Run: headless pygame with SDL's dummy video driver; simulated clock (each Clock.tick advances the game by its frame time, no real sleeping); random seed 0; keys injected as events and as key.get_pressed() state; no mouse input.
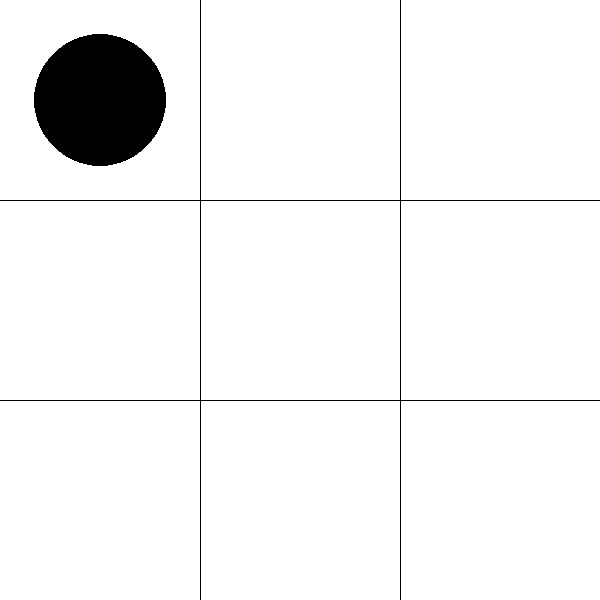
Frame 1 of 4 · flips 1–60 · no input
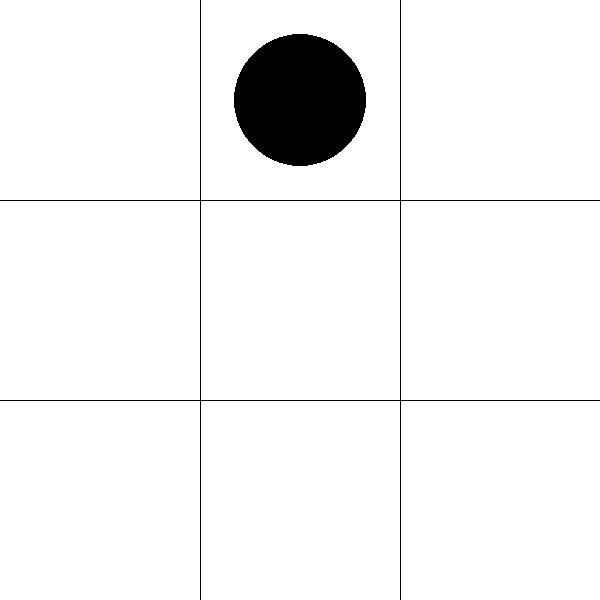
Frame 2 of 4 · flips 61–180 · tapped SPACE, RETURN · held RIGHT (→), D
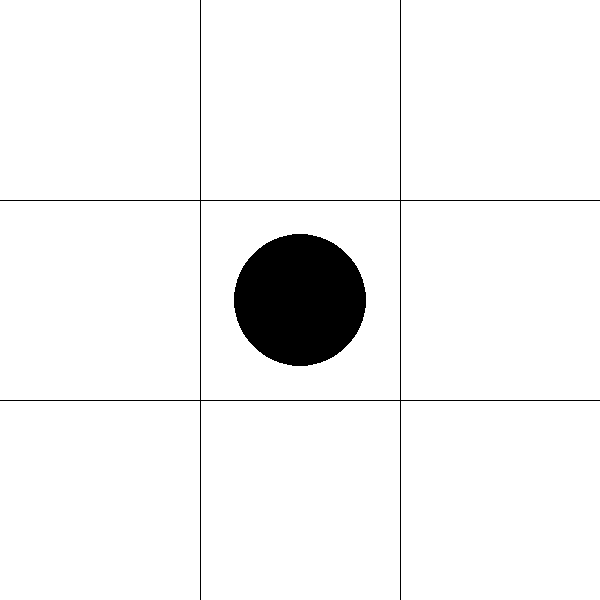
Frame 3 of 4 · flips 181–300 · held DOWN (↓), S
Frame 4 of 4 · flips 301–420 · held LEFT (←), A, UP (↑), W · screen same as frame 1, image omitted

The pygame program that drew these frames:

import pygame


WIDTH = 600
HEIGHT = 600
FPS = 60
WHITE = (255, 255, 255)
BLACK = (0, 0, 0)
RED = (255, 0, 0)
GREEN = (0, 255, 0)
BLUE = (0, 0, 255)

# Pygame Initialization
pygame.init()
screen = pygame.display.set_mode((WIDTH, HEIGHT))
pygame.display.set_caption("Game")
clock = pygame.time.Clock()


# Initial Variables
Block_count = 3
Block_size = WIDTH/Block_count

# Player Variables
x = Block_size/2
y = Block_size/2
Block_x = 0
Block_y = 0

# Game loop
running = True
while running:
    clock.tick(FPS)
    for event in pygame.event.get():
        if event.type == pygame.QUIT:
            running = False
        if event.type == pygame.KEYDOWN:
            if event.key == pygame.K_RIGHT:
                x = x + Block_size
                Block_x = Block_x + 1
                if Block_x == Block_count:
                    x = x - Block_size
                    Block_x = Block_x - 1
            if event.key == pygame.K_LEFT:
                x = x - Block_size
                Block_x = Block_x - 1
                if Block_x == -1:
                    x = x + Block_size
                    Block_x = Block_x + 1
            if event.key == pygame.K_UP:
                y = y - Block_size
                Block_y = Block_y - 1
                if Block_y == -1:
                    y = y + Block_size
                    Block_y = Block_y + 1
            if event.key == pygame.K_DOWN:
                y = y + Block_size
                Block_y = Block_y + 1
                if Block_y == Block_count:
                    y = y - Block_size
                    Block_y = Block_y - 1

    # Screen Filling
    screen.fill(WHITE)
    
    # Grid
    for i in range(Block_count):
        pygame.draw.line(screen,BLACK,(Block_size*(i+1),0),(Block_size*(i+1),Block_size*Block_count), width=1)
        pygame.draw.line(screen,BLACK,(0,Block_size*(i+1)),(Block_size*Block_count,Block_size*(i+1)), width=1)

    # Player
    pygame.draw.circle(screen, BLACK, (x,y),Block_size/3)

    # Fliping Screen
    pygame.display.flip()       

pygame.quit()
